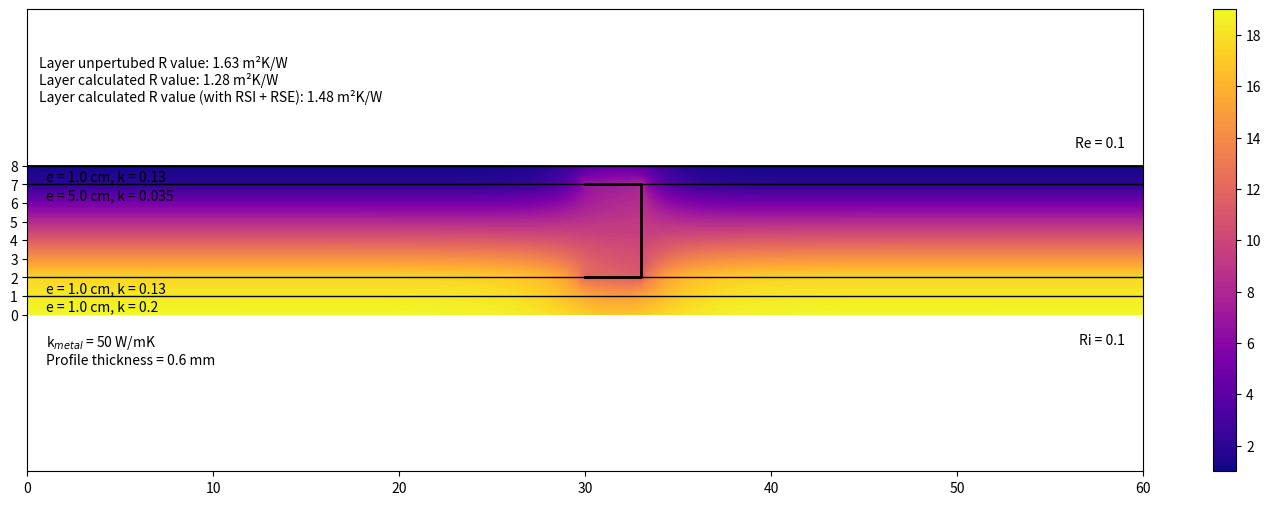
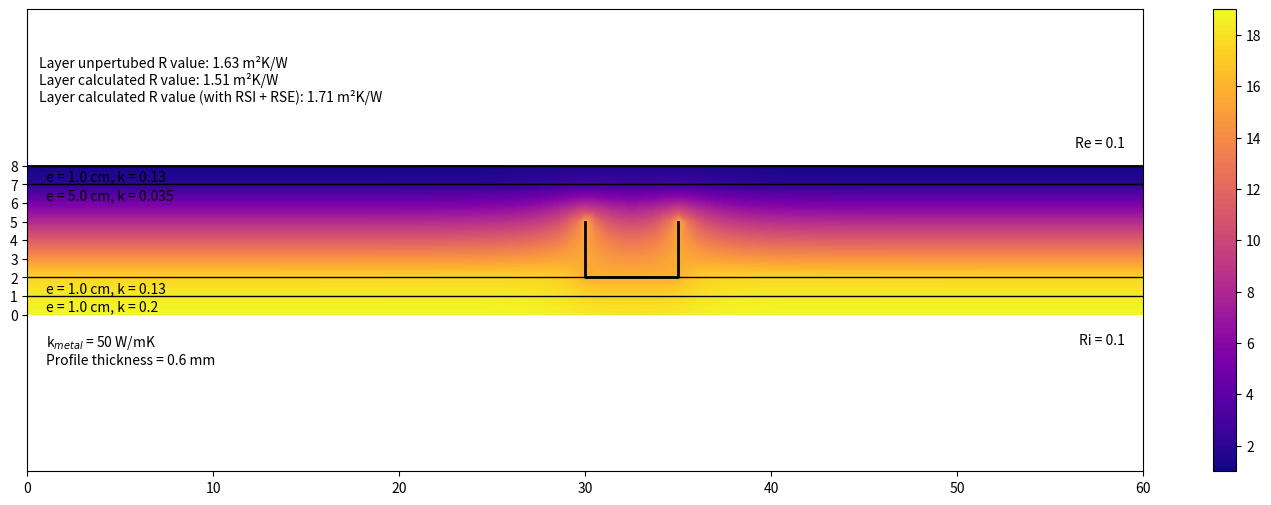

The script that saved these images, in order:
# -*- coding: utf-8 -*-
'''
Éditeur de Spyder

Ceci est un script temporaire.
'''

#METAL STUD 2d SOLVER

import matplotlib.pyplot as plt
import numpy as np


def main():

    plt.close('all')
    
        
    multiLayer_hConv_MS(eIsol=[0.01,0.01,0.05,0.01],
                        kIsol=[0.20,0.13,0.035,0.13], 
                        pMetal=0.02, 
                        wMetal = 0.05, 
                        hMetal=0.03, 
                        dx=0.005, 
                        MStype='U-shape',
                        plot=True)

    multiLayer_hConv_MS(eIsol=[0.01,0.01,0.05,0.01],
                        kIsol=[0.20,0.13,0.035,0.13], 
                        pMetal=0.02, 
                        wMetal = 0.05, 
                        hMetal=0.03, 
                        dx=0.005, 
                        MStype='C-shape',
                        plot=True)
    

def multiLayer_hConv_MS(*,eIsol = [0.01,0.02,0.1] , kIsol=[0.20,0.13,0.035], pMetal=0.03, wMetal = 0.05, hMetal = 0.05, entreAxe = 0.6,dx = 5e-3 ,kMetal = 50, eMetal=6e-4, hi=10, he=10, MStype='U-shape',plot=True):

    #eIsol: list of layers thickness
    #kIsol: list of layers lambda
    #pMetal = postiion of the metal from inside (cm)
        
    dy = dx        
    
    Te=0
    Ti=20
    
    ndx = int(np.sum(eIsol)/dx)+1
    ndy= int(entreAxe/dy)+1
    npoints = ndx*ndy

    kI = computeNodesLeftAndRightConductivity(eIsol,kIsol,dx,ndx)


    #
    #if MStype == 'U-shape':
    MS_ids,nMSNodes,xMetal,yMetal = mapMetalNodes(ndx,ndy,dx,MStype,wMetal,hMetal,pMetal) # table that contains -1 if nothing special or a null or positive id  if MS
    #else:
    #    MS_ids,nMSNodes = compute_MS_ids(ndx,ndy,dx,wMetal,hMetal,pMetal) # table that contains -1 if nothing special or a null or positive id  if MS


    #Definition of linear system Matrix
    A = np.zeros((npoints,npoints))
    b = np.zeros(npoints)
    T=np.zeros(npoints)
    
    #Unstructured coordinates
    Xuns=np.zeros(npoints)
    Yuns=np.zeros(npoints)
    
    
    for i in range(ndx):
        for j in range(ndy):

            
            if isMetalNode(i,j,MS_ids):
    
                MSID = MS_ids[i,j] #ID of METAL STUD ELEMENTS, in their locl system 
                nMS_prev = getPrevMSnode(i,j,MS_ids,ndy) #previous node ID in global system
                nMS_next = getNextMSnode(i,j,MS_ids,ndy) #next node ID in global system
                            
            n = getGlobalNodeNumber(i,j,ndy)

            Xuns[n] = i*dx
            Yuns[n] = j*dy
            
            nLeft  = getGlobalNodeNumber(i-1,j,ndy)
            nRight = getGlobalNodeNumber(i+1,j,ndy)
            
            nDown = getGlobalNodeNumber(i,j-1,ndy)
            nUp   = getGlobalNodeNumber(i,j+1,ndy)

            kLeft  = kI[i,0]
            kRight = kI[i,1]
            

            #case 1 : normal cell
            if (i>0 and j>0 and i<ndx-1 and j<ndy-1):
                               
                A[n,n] = -(kLeft+kRight)/dx**2 - (kLeft+kRight)/dy**2
                A[n,nLeft] = kLeft/dx**2
                A[n,nRight] = kRight/dx**2
                A[n,nDown] = (kLeft+kRight)/2/dy**2
                A[n,nUp] = (kLeft+kRight)/2/dy**2
                b[n] = 0
            
            #case 2: normal left BC
            if (i==0 and (j !=0 and j != ndy-1)):
               
                A[n,n] = -kRight/dx**2 - 2*kRight/dy**2/2
                A[n,nRight] = kRight/dx**2
 
                A[n,nDown] = kRight/dy**2/2
                A[n,nUp] = kRight/dy**2/2

                A[n,n] += -hi/dx #convective
                b[n] = -hi*Ti/dx

            #botm left 
            if (i==0 and j==0):

                A[n,n] = -kRight/dx**2/2 #- 2/dy**2/2
                A[n,nRight] = kRight/dx**2/2
                
                A[n,n] += -hi/dx/2
                b[n] = -hi*Ti/dx/2

            #top left                
            if (i==0 and j==ndy-1):

                A[n,n] = -kRight/dx**2/2 
                A[n,nRight] = kRight/dx**2/2

                A[n,n] += -hi/dx/2
                b[n] = -hi*Ti/dx/2

            #case 2: normal right
            if (i== ndx-1 and (j !=0 and j != ndy-1)):
                
                A[n,n] = -kLeft/dx**2 - 2*kLeft/dy**2/2
                A[n,nLeft] = kLeft/dx**2
                A[n,nDown] = kLeft/dy**2/2
                A[n,nUp] = kLeft/dy**2/2

                A[n,n] += -he/dx #convective
                b[n] = -he*Te/dx

            
            #case 4: normal top: symmetric
            if (j== 0 and (i !=0 and i != ndx-1)):
                
                A[n,n] = -(kLeft+kRight)/dx**2/2 
                A[n,nRight] = kRight/dx**2/2
                A[n,nLeft] = kLeft/dx**2/2
                b[n] = 0
                
            #case 5: normal bot: symmetric
            if (j== ndy-1 and (i !=0 and i != ndx-1)):
                
                A[n,n] = -(kLeft+kRight)/dx**2/2 
                A[n,nRight] = kRight/dx**2/2
                A[n,nLeft] = kLeft/dx**2/2
                b[n] = 0


            #top right                
            if (i==ndx-1 and j==0):

                A[n,n] = -kLeft/dx**2/2 
                A[n,nLeft] = kLeft/dx**2/2

                A[n,n] += -he/dx/2
                b[n] = -he*Te/dx/2

            if (i==ndx-1 and j==ndy-1):

                A[n,n] = -kLeft/dx**2/2 
                A[n,nLeft] = kLeft/dx**2/2

                A[n,n] += -he/dx/2
                b[n] = -he*Te/dx/2
    


            if isMetalNode(i,j,MS_ids):    
               
                if MSID == 0:
                    A[n,n] += -1*kMetal*eMetal/dx**3
                    A[n,nMS_next] += kMetal*eMetal/dx**3
                    
                elif MSID == nMSNodes -1:
    
                    A[n,n] += -1*kMetal*eMetal/dx**3
                    A[n,nMS_prev] += kMetal*eMetal/dx**3
                
                else:
                    A[n,nMS_prev] += kMetal*eMetal/dx**3
                    A[n,nMS_next] += kMetal*eMetal/dx**3
                    A[n,n] += -2*kMetal*eMetal/dx**3
    
            
    T = np.linalg.solve(A, b)

    heatFlux = -entreAxe*hi*(np.mean(T[range(ndy)])-Ti) # i = 0 
    # should be equal to entreAxe*he*(np.mean(T[range(npoints-ndy,npoints)])-Te)
        
    
    metalProps = {'kMetal':kMetal,'eMetal':eMetal,'entreAxe':entreAxe}   
    boundaryConditions={'Ti':Ti,'Te':Te,'hi':hi,'he':he}
    RvaluesDict = computeUandRValues(heatFlux,metalProps,boundaryConditions,ndy,T,npoints,eIsol,kIsol,Xuns,Yuns)

    if (plot):
       annotatedPlot(RvaluesDict,metalProps,boundaryConditions,ndy,T,npoints,eIsol,kIsol,Xuns,Yuns,xMetal,yMetal)
 
    
    return [Xuns,Yuns,T]
    

def computeUandRValues(heatFlux,metalProps,boundaryConditions,ndy,T,npoints,eIsol,kIsol,Xuns,Yuns):
    
    
    Rsi = 1/boundaryConditions['hi']
    Rse = 1/boundaryConditions['he']
    

    Uglobal = heatFlux/metalProps['entreAxe']/(boundaryConditions['Ti']-boundaryConditions['Te'])
    Rglobal = 1/Uglobal
    
    RLayer = Rglobal - Rsi - Rse
    ULayer = 1/RLayer
    
    Rtheoritical = np.sum(np.array(eIsol)/np.array(kIsol))
    
    print('Unperturbed R-value ',np.round(Rtheoritical,2),'W/m²K')
    print('R value ',np.round(RLayer,2),'m²K/W')   
    print('U value ',np.round(ULayer,2),'W/m²K')   
    
    return {'Rtheoritical':Rtheoritical,
            'RLayer':RLayer,
            'Rglobal':Rglobal
            }

    
def annotatedPlot(RvaluesDict,metalProps,boundaryConditions,ndy,T,npoints,eIsol,kIsol,Xuns,Yuns,xMetal,yMetal):

    plt.figure(figsize=(18,6))
    
    plotMetalNodes(xMetal,yMetal)

    
    Rsi = 1/boundaryConditions['hi']
    Rse = 1/boundaryConditions['he']
    
    eCum=0
    for e in eIsol:
        eCum += e
        plt.axhline(eCum,color='k',lw=1.0)
        
    plt.axis('equal')
   
        
    plt.annotate('Re = '+str(np.round(Rse,2)),(metalProps['entreAxe']-0.01,eCum+0.01),xycoords='data',horizontalalignment='right')
    plt.annotate('Ri = '+str(np.round(Rsi,2)),(metalProps['entreAxe']-0.01,-0.01),xycoords='data',verticalalignment='top',horizontalalignment='right')


    annotation = 'Layer unpertubed R value: '+str(np.round(RvaluesDict['Rtheoritical'],2))+' m²K/W\n'
    annotation+= 'Layer calculated R value: '+str(np.round(RvaluesDict['RLayer'],2))+' m²K/W\n'
    annotation+= 'Layer calculated R value (with RSI + RSE): '+str(np.round(RvaluesDict['Rglobal'],2))+' m²K/W'

    plt.annotate(annotation,(0.01,0.8),xycoords='axes fraction',horizontalalignment='left')
    
    hypotheses = ''
    hypotheses +='k$_{metal}$ = '+str(metalProps['kMetal'])+' W/mK\n'
    hypotheses +='Profile thickness = '+str(metalProps['eMetal']*1000)+' mm\n'
    
    plt.annotate(hypotheses,(0.01,-0.01),xycoords='data',horizontalalignment='left',verticalalignment='top')

    eCum=0
    for e,k in zip(eIsol,kIsol):
        
        eCum += e
        
        plt.annotate('e = '+str(e*100)+' cm, k = '+str(k),(0.01,eCum-2e-3),xycoords='data',horizontalalignment='left',verticalalignment='top')
        

    c=plt.tricontourf(Yuns, Xuns, T,100,cmap='plasma')
   
    #show in cm instead of m    
    xti,xlb = plt.xticks()
    plt.xticks(xti,[str(int(100*l)) for l in xti])

    
    yti,ylb = plt.yticks()
    plt.yticks(yti,[str(int(100*l)) for l in yti])
   
    
    plt.axis('equal')
    plt.colorbar(ticks=np.linspace(boundaryConditions['Te'],boundaryConditions['Ti'],11,endpoint=True))

    
             

def mapMetalNodes(layer_ndx,layer_ndy,dx,shape,wMetal,hMetal,pMetal):

  
    if (shape=='C-shape'):
        ids,nNodes,xMS,yMS = mapCShapeNodes(layer_ndx,layer_ndy,dx,wMetal,hMetal,pMetal)
            
    elif (shape=='U-shape'):
        ids,nNodes,xMS,yMS = mapUShapeNodes(layer_ndx,layer_ndy,dx,wMetal,hMetal,pMetal)

       
    return ids,nNodes,xMS,yMS

def plotMetalNodes(xMS,yMS):
    
    plt.plot(yMS,xMS,'-',color='k',lw=2.0)



def mapCShapeNodes(layer_ndx,layer_ndy,dx,wMetal,hMetal,pMetal):

    #Lets call it C-shape
    
    #This configuration
    #
    #    ******
    #         *
    #         *          ^
    #         *          |
    #         *          |
    #         *          |
    #         *          |
    #         *          |
    #    ******     HEAT TRANSFER
    #
    
    iStart = int((pMetal+hMetal)/dx)
    jStart = int(layer_ndy/2)  # on commence à peu près à la moitié
    
    n_vertical_nodes = int(wMetal/dx) -1
    n_horizontal_nodes = int(hMetal/dx)+1
    
    
    nNodes = n_vertical_nodes + 2*n_horizontal_nodes
    
    
    ids = np.zeros((layer_ndx,layer_ndy))-1.
    
    xMS = []
    yMS = []
    
    for n in range(nNodes):
        
        if (n<n_horizontal_nodes):
        
            i = iStart - n
            j = jStart
            
            
        elif (n<=n_vertical_nodes+n_horizontal_nodes):
            
            print(n)
            
            j = jStart + (n - n_horizontal_nodes) + 1
            i = iStart  - n_horizontal_nodes + 1
            
        else:
            
            j = jStart + n_vertical_nodes + 1
            i = iStart - n_horizontal_nodes + 1 + (n - n_vertical_nodes - n_horizontal_nodes)
            
            
        ids[i,j] = n

        xMS.append(i*dx)
        yMS.append(j*dx)


    return ids,nNodes,xMS,yMS


def mapUShapeNodes(layer_ndx,layer_ndy,dx,wMetal,hMetal,pMetal):

    #Lets call it U-shape
    
    #This configuration
    #                    ^
    #   *      *         |
    #   *      *         |
    #   *      *         |
    #   ********         |
    #                HEAT TRANSFER
    #
    
    iStart = int((pMetal)/dx)

    MS_ndx = int(wMetal/dx)+1

    
    jStart = int(layer_ndy/2)
    #iStart = 0
    
    n_vertical_nodes = int(hMetal/dx) +1
    n_horizontal_nodes = MS_ndx-2
    
    nNodes = 2*n_vertical_nodes + n_horizontal_nodes
    
    ids = np.zeros((layer_ndx,layer_ndy))-1.
    
    xMS = []
    yMS = []
    
    for n in range(nNodes):
        
        if (n<n_vertical_nodes):
        
            i = iStart
            j = jStart + n
            
            
        elif (n<=n_vertical_nodes+n_horizontal_nodes):
            
            i = iStart + (n-n_vertical_nodes) + 1
            j = jStart + n_vertical_nodes -1
            
        else:
            
            i = iStart + n_horizontal_nodes + 1
            j = jStart + (n_vertical_nodes) - 1 - (n - n_vertical_nodes - n_horizontal_nodes)
            
            
        ids[i,j] = n

        xMS.append(i*dx)
        yMS.append(j*dx)
       
    return ids,nNodes,xMS,yMS



def getGlobalNodeNumber(i,j,ndy):
    
    return i*ndy + j
            

  
 
    
def computeNodesLeftAndRightConductivity(eIsol,kIsol,dx,ndx):
    
    #For each node layer i, retruns the conductivity of the left cell and the right cell
    
    kI=np.zeros((ndx,2))+kIsol[0] #col 0: left value, col1: right value
    
    eCumulated=0
    previousPivot = 0

    for e,k in zip(eIsol,kIsol):

        eCumulated+=e
        
        iPivot = int(eCumulated/dx) #fin de la couche courante              
        kI[previousPivot+1:iPivot,0]=k
        kI[previousPivot:iPivot,1]=k
        kI[iPivot,0]=k
    
        previousPivot=iPivot

    kI[-1,1]=k
    
    return kI


def isMetalNode(i,j,MSMatrix):
    
    if MSMatrix[i,j]>=0:
        return True
    else:
        return False
    

def getPrevMSnode(i,j,MSMatrix,ndy):
    
    nodeMSID = MSMatrix[i,j]    

    try:
        iprev,jprev= getMSNodeFromID(MSMatrix,nodeMSID-1)
        return getGlobalNodeNumber(iprev,jprev,ndy)
    
    except:
        return -1
    
def getNextMSnode(i,j,MSMatrix,ndy):

    
    nodeMSID = MSMatrix[i,j]    

    try:
        inext,jnext= getMSNodeFromID(MSMatrix,nodeMSID+1)

        return getGlobalNodeNumber(inext,jnext,ndy)
    
    except:
        return -1


def getMSNodeFromID(IDMatrix,searchedMSID):
   
    i,j = np.where(IDMatrix == searchedMSID)
    
    return i[0],j[0]


    
if __name__ == '__main__' :
    main()
    
    
    
    
    
X,Y,T = multiLayer_hConv_MS(eIsol=[0.01,0.01,0.05,0.01],
                            kIsol=[0.20,0.13,0.035,0.13], 
                            pMetal=0.02, 
                            wMetal = 0.05, 
                            hMetal=0.03, 
                            dx=0.005, 
                            MStype='U-shape',
                            plot=False)

    
    
    
